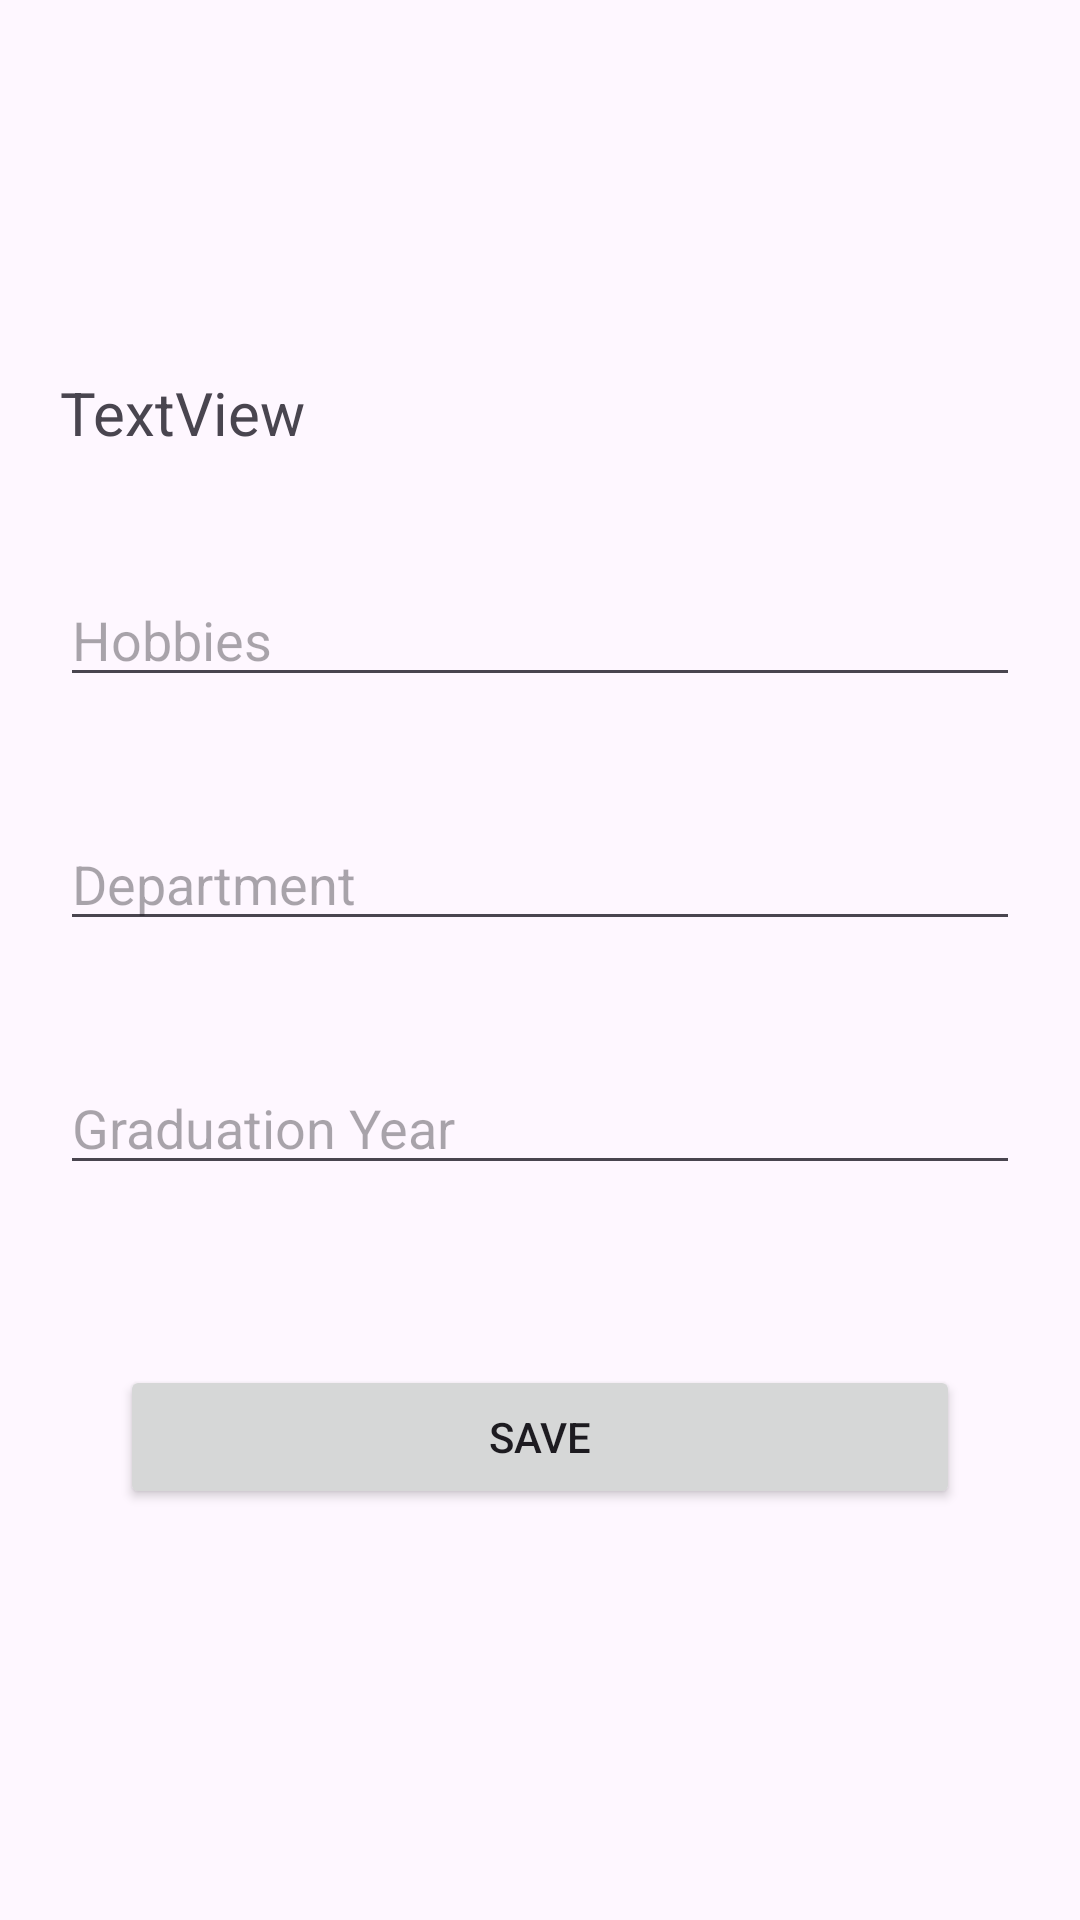

Reconstruct the res/layout file that produces this screen, plus the resources it refers to.
<!-- AndroidManifest.xml: application theme Theme.HW_Survey_Application -->
<!-- res/layout/activity_third.xml -->
<?xml version="1.0" encoding="utf-8"?>
<LinearLayout xmlns:android="http://schemas.android.com/apk/res/android"
    xmlns:app="http://schemas.android.com/apk/res-auto"
    android:layout_width="match_parent"
    android:layout_height="match_parent"
    android:orientation="vertical">

    <ImageView
        android:id="@+id/imageView"
        android:layout_width="match_parent"
        android:layout_height="64dp"
        android:layout_margin="20dp"
        app:srcCompat="@drawable/baseline_assignment_ind_24" />

    <TextView
        android:id="@+id/tv_namesurname"
        android:layout_width="match_parent"
        android:layout_height="wrap_content"
        android:layout_margin="20dp"
        android:text="TextView"
        android:textSize="20sp" />

    <EditText
        android:id="@+id/et_hobbies"
        android:layout_width="match_parent"
        android:layout_height="wrap_content"
        android:layout_margin="20dp"
        android:ems="10"
        android:hint="Hobbies"
        android:inputType="text" />


    <EditText
        android:id="@+id/et_department"
        android:layout_width="match_parent"
        android:layout_height="wrap_content"
        android:layout_margin="20dp"
        android:ems="10"
        android:hint="Department"
        android:inputType="text" />

    <EditText
        android:id="@+id/et_Graduation"
        android:layout_width="match_parent"
        android:layout_height="wrap_content"
        android:layout_margin="20dp"
        android:ems="10"
        android:hint="Graduation Year"
        android:inputType="text" />

    <Button
        android:id="@+id/save_btn"
        android:layout_width="match_parent"
        android:layout_height="wrap_content"
        android:layout_margin="40dp"
        android:text="Save" />

</LinearLayout>
<!-- resources referenced by this layout -->
<resources>
  <style name="Theme.HW_Survey_Application" parent="Base.Theme.HW_Survey_Application" />
  <style name="Base.Theme.HW_Survey_Application" parent="Theme.Material3.DayNight.NoActionBar">
          
          
      </style>
</resources>
